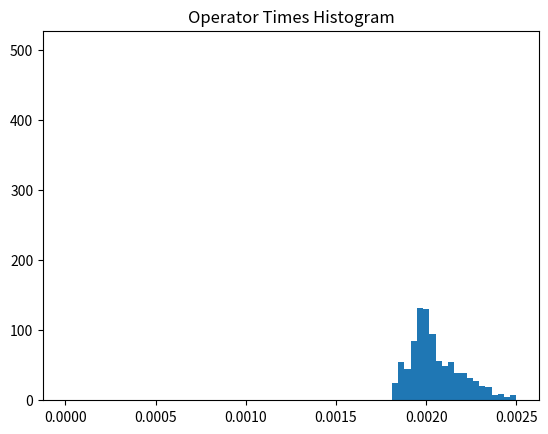

Python code for this plot:
# Class: COEN 140 Lab Machine Learning/Data Mining
# [redacted]
# Date: 9/25/2022
# Title: Lab 2 – multi dimensional array adder
# Description: This program will create two 100x100 2D arrays
#		and add them together using a loop and the + operator 
#		1000 times, recording the average times to show the differences
#		in efficiency. This program shows that the + operator
#		from numpy is several orders of magnitude faster than 
#		a double for loop method.

from matplotlib import pyplot as plt
import numpy as np 
import time
import math


# adding using for loops
def loop_add(arr1, arr2):
	arr3 = np.full((100,100),0)					# init array to return using numpy
	for x, a in enumerate(arr1):				# iterate through rows in arr1 keeping track of index
		for y, b in enumerate(a):				# iterate through each element in arr1 keeping track of index
			arr3[x,y] = b + arr2[x,y]			# add current element to the element in the same index spot in arr2


	return arr3



# adding using the + operator
def op_add(arr1, arr2):
	arr3 = arr1 + arr2							# init arr3 with the added arr1 nd arr2 using + operator
	return arr3



# execute the different adding methods 1000 times
def adder(): 
	# initialize two 100x100 2D arrays with 5 as every element using numpy
	arr1 = np.full((100,100), 5)
	arr2 = np.full((100,100), 5)
	loop_times = []
	op_times = []

	# add two arrays using for loop
	for x in range(0,1000):
		start = time.time()						# time stamp
		arrLooped = loop_add(arr1, arr2)		# add using loop addition
		end = time.time()
		loop_times.append(end - start)			# put times to complete addition in list
	loop_vector = np.array(loop_times)			# store times for loop addition in vector

	# add two arrays using + operator
	for x in range(0,1000):
		start = time.time()						# time stamp 
		arrOped = op_add(arr1, arr2)			# add using operator
		end = time.time()
		op_times.append(end - start)			# put times to complete addition using operator in list
	op_vector = np.array(op_times) 				# store times for operator addition in vector

	# calculate averages and standard deviations
	loop_avg = np.mean(loop_vector)				# loop average time
	loop_stdev = np.std(loop_vector)			# loop standard deviation
	op_avg = np.mean(op_vector)					# operator add average time
	op_stdev = np.std(op_vector)				# operator add standard deviation

	# loop_hist = np.histogram(loop_vector)		# histogram for loop times vector
	# op_hist = np.histogram(op_vector)			# histogram for operator add times vector




	print("Average times for loop iterations: ", loop_avg, " and standard deviation: ", loop_stdev)
	print("Average times for operator iterations: ", op_avg, " and standard deviation: ", op_stdev)
	print("Loop times histogram: ")
	plt.hist(loop_vector, bins=np.linspace(0.0015, 0.0025, 30))	# create histogram for the loop times vector
	plt.title("Loop Times Histogram")							# assign name
	plt.show()													# display the loop vector histogram
	print("Operator times histogram: ")
	plt.hist(op_vector,bins=np.linspace(0.000001, 0.000005,30))	# create histogram for the operator times vector
	plt.title("Operator Times Histogram")						# assign and display 
	plt.show()


	return 0


#execute the adder function
adder()